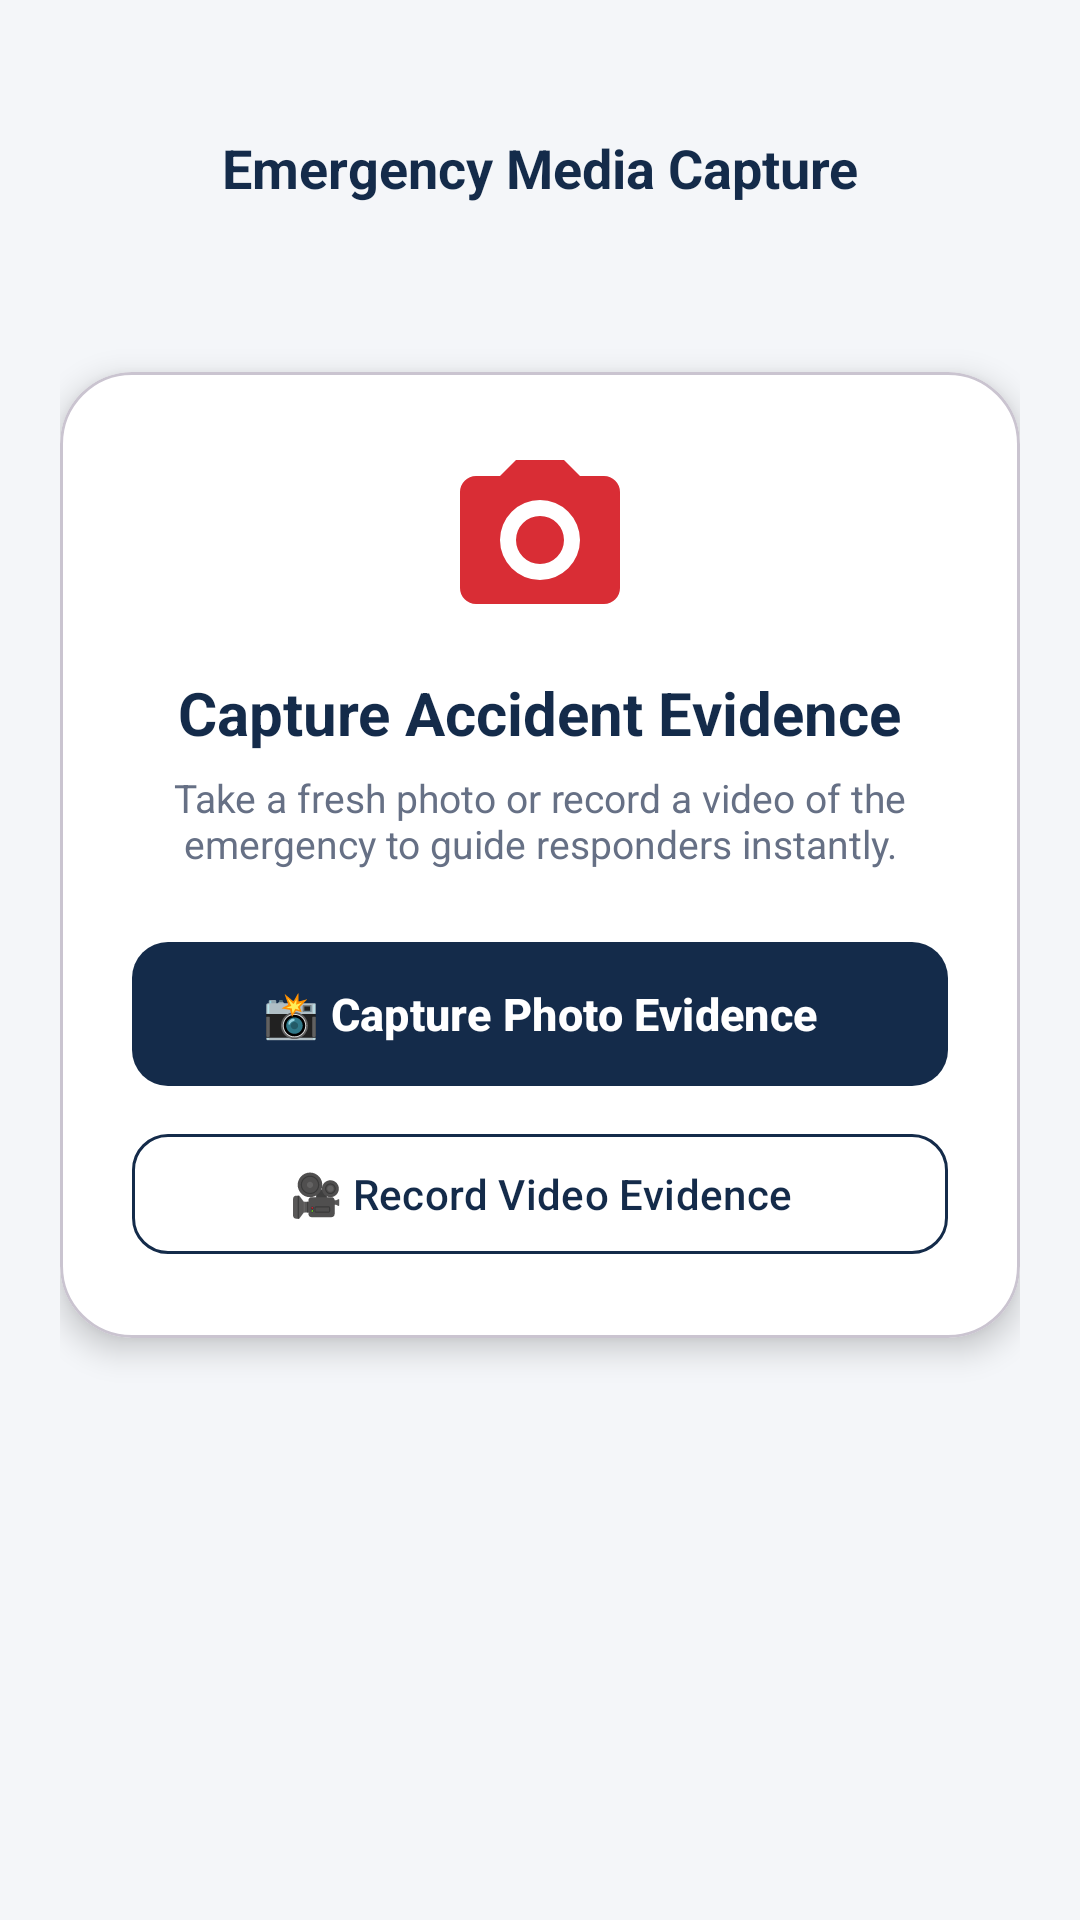

Reconstruct the res/layout file that produces this screen, plus the resources it refers to.
<!-- AndroidManifest.xml: application theme Theme.ACCIDENTREPORTANDMONITORINGSYSTEM -->
<!-- res/layout/activity_camera_capture.xml -->
<?xml version="1.0" encoding="utf-8"?>
<LinearLayout xmlns:android="http://schemas.android.com/apk/res/android"
    xmlns:app="http://schemas.android.com/apk/res-auto"
    android:layout_width="match_parent"
    android:layout_height="match_parent"
    android:background="@color/arms_background"
    android:orientation="vertical"
    android:padding="20dp">

    
    <RelativeLayout
        android:layout_width="match_parent"
        android:layout_height="56dp"
        android:layout_marginTop="8dp">

        <ImageButton
            android:id="@+id/ibBack"
            android:layout_width="40dp"
            android:layout_height="40dp"
            android:layout_alignParentStart="true"
            android:layout_centerVertical="true"
            android:background="?attr/selectableItemBackgroundBorderless"
            android:contentDescription="@string/app_name"
            android:src="@drawable/ic_arrow_back"
            app:tint="@color/arms_navy" />

        <TextView
            android:layout_width="wrap_content"
            android:layout_height="wrap_content"
            android:layout_centerInParent="true"
            android:text="Emergency Media Capture"
            android:textColor="@color/arms_navy"
            android:textSize="18sp"
            android:textStyle="bold" />
    </RelativeLayout>

    
    <com.google.android.material.card.MaterialCardView
        android:layout_width="match_parent"
        android:layout_height="wrap_content"
        android:layout_marginTop="40dp"
        app:cardBackgroundColor="@color/arms_card_bg"
        app:cardCornerRadius="24dp"
        app:cardElevation="6dp">

        <LinearLayout
            android:layout_width="match_parent"
            android:layout_height="wrap_content"
            android:gravity="center"
            android:orientation="vertical"
            android:padding="24dp">

            <ImageView
                android:layout_width="64dp"
                android:layout_height="64dp"
                android:contentDescription="@string/app_name"
                android:src="@drawable/ic_camera"
                app:tint="@color/arms_red" />

            <TextView
                android:layout_width="wrap_content"
                android:layout_height="wrap_content"
                android:layout_marginTop="12dp"
                android:text="Capture Accident Evidence"
                android:textColor="@color/arms_navy"
                android:textSize="20sp"
                android:textStyle="bold" />

            <TextView
                android:layout_width="wrap_content"
                android:layout_height="wrap_content"
                android:layout_marginTop="6dp"
                android:text="Take a fresh photo or record a video of the emergency to guide responders instantly."
                android:textAlignment="center"
                android:textColor="@color/arms_secondary_text"
                android:textSize="13sp" />

            
            <com.google.android.material.button.MaterialButton
                android:id="@+id/btnCapturePhotoEvidence"
                style="@style/Widget.ARMS.Button.Emergency"
                android:layout_width="match_parent"
                android:layout_height="48dp"
                android:layout_marginTop="24dp"
                android:text="📸 Capture Photo Evidence"
                app:cornerRadius="12dp" />

            
            <com.google.android.material.button.MaterialButton
                android:id="@+id/btnRecordVideoEvidence"
                style="@style/Widget.Material3.Button.OutlinedButton"
                android:layout_width="match_parent"
                android:layout_height="48dp"
                android:layout_marginTop="12dp"
                android:text="🎥 Record Video Evidence"
                android:textColor="@color/arms_navy"
                android:textSize="14sp"
                app:cornerRadius="12dp"
                app:strokeColor="@color/arms_navy" />

        </LinearLayout>
    </com.google.android.material.card.MaterialCardView>

</LinearLayout>
<!-- resources referenced by this layout -->
<resources>
  <color name="arms_background">#F4F6F9</color>
  <color name="arms_card_bg">#FFFFFF</color>
  <color name="arms_navy">#142B4A</color>
  <color name="arms_red">#D92D35</color>
  <color name="arms_secondary_text">#667085</color>
  <!-- drawable ic_camera (drawable) -->
  <vector xmlns:android="http://schemas.android.com/apk/res/android"
      android:width="24dp"
      android:height="24dp"
      android:viewportWidth="24"
      android:viewportHeight="24">
      <path
          android:fillColor="#E53945"
          android:pathData="M4,4H7L9,2H15L17,4H20A2,2 0 0,1 22,6V18A2,2 0 0,1 20,20H4A2,2 0 0,1 2,18V6A2,2 0 0,1 4,4M12,7A5,5 0 0,0 7,12A5,5 0 0,0 12,17A5,5 0 0,0 17,12A5,5 0 0,0 12,7M12,9A3,3 0 0,1 15,12A3,3 0 0,1 12,15A3,3 0 0,1 9,12A3,3 0 0,1 12,9Z" />
  </vector>
  <string name="app_name">ARMS</string>
  <style name="Widget.ARMS.Button.Emergency" parent="Widget.Material3.Button">
          <item name="android:background">@drawable/bg_emergency_button</item>
          <item name="android:textColor">@color/arms_white</item>
          <item name="android:textSize">15sp</item>
          <item name="android:textStyle">bold</item>
          <item name="android:insetTop">0dp</item>
          <item name="android:insetBottom">0dp</item>
      </style>
  <style name="Theme.ACCIDENTREPORTANDMONITORINGSYSTEM" parent="Base.Theme.ACCIDENTREPORTANDMONITORINGSYSTEM" />
  <!-- drawable bg_emergency_button (drawable) -->
  <?xml version="1.0" encoding="utf-8"?>
  <ripple xmlns:android="http://schemas.android.com/apk/res/android"
      android:color="#33FFFFFF">
      <item>
          <shape android:shape="rectangle">
              <solid android:color="@color/arms_red" />
              <corners android:radius="12dp" />
          </shape>
      </item>
  </ripple>
  <color name="arms_white">#FFFFFF</color>
  <style name="Base.Theme.ACCIDENTREPORTANDMONITORINGSYSTEM" parent="Theme.Material3.Light.NoActionBar">
          <item name="colorPrimary">@color/arms_navy</item>
          <item name="colorSecondary">@color/arms_red</item>
          <item name="android:windowBackground">@color/arms_background</item>
      </style>
</resources>
